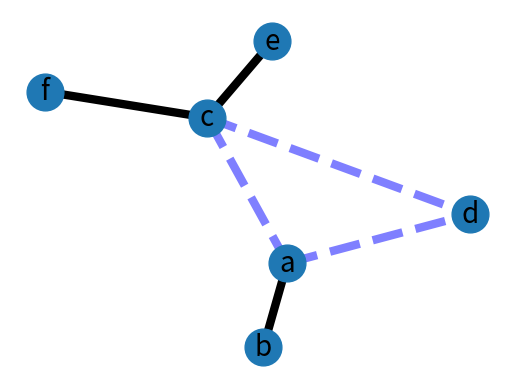
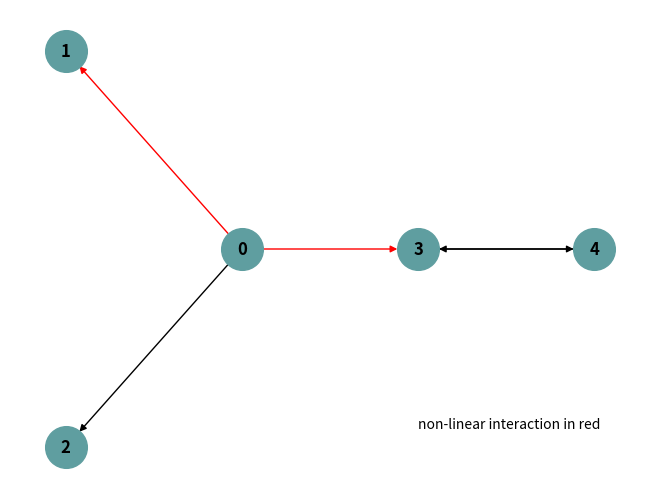

Write the Python code that produced these figures, in order.
__version__ = "v1.0"
__copyright__ = "Copyright 2025"
__license__ = "GPL-3.0"
__developer__ = "Jianfeng Sun"
__maintainer__ = "Jianfeng Sun"
__email__="jianfeng.sunmt@gmail.com"


import numpy as np
import pandas as pd
import matplotlib.pyplot as plt
import networkx as nx


class undirected:

    def adaa(self, ):
        import matplotlib.pyplot as plt
        import networkx as nx

        G = nx.Graph()

        G.add_edge('a', 'b', weight=0.6)
        G.add_edge('a', 'c', weight=0.2)
        G.add_edge('c', 'd', weight=0.1)
        G.add_edge('c', 'e', weight=0.7)
        G.add_edge('c', 'f', weight=0.9)
        G.add_edge('a', 'd', weight=0.3)

        elarge = [(u, v) for (u, v, d) in G.edges(data=True) if d['weight'] > 0.5]
        esmall = [(u, v) for (u, v, d) in G.edges(data=True) if d['weight'] <= 0.5]

        pos = nx.spring_layout(G)  # positions for all nodes

        # nodes
        nx.draw_networkx_nodes(G, pos, node_size=700)

        # edges
        nx.draw_networkx_edges(G, pos, edgelist=elarge,
                               width=6)
        nx.draw_networkx_edges(G, pos, edgelist=esmall,
                               width=6, alpha=0.5, edge_color='b', style='dashed')

        # labels
        nx.draw_networkx_labels(G, pos, font_size=20, font_family='sans-serif')

        plt.axis('off')
        plt.show()


    def plot_mute_graph(self, ):
        """Plot MuTE example network.

        Network of 5 AR-processes, which is used as an example the paper
        on the MuTE toolbox (Montalto, PLOS ONE, 2014, eq. 14). The
        network consists of five autoregressive (AR) processes with model
        orders 2 and les and the following (non-linear) couplings:

            >>> 0 -> 1, u = 2
            >>> 0 -> 2, u = 3
            >>> 0 -> 3, u = 2 (non-linear)
            >>> 3 -> 4, u = 1
            >>> 4 -> 3, u = 1

        Returns:
            Figure handle
                Figure object from the matplotlib package
        """
        graph = nx.DiGraph()
        graph.add_nodes_from(np.arange(5))
        # graph.add_edges_from([(0, 1), (0, 2), (0, 3), (3, 4), (4, 3)])
        graph.add_weighted_edges_from([(0, 1, 2), (0, 2, 3), (0, 3, 2), (3, 4, 1),
                                       (4, 3, 1)], weight='delay')
        pos = {
            0: np.array([1, 1]),
            1: np.array([0, 2]),
            2: np.array([0, 0]),
            3: np.array([2, 1]),
            4: np.array([3, 1]),
        }
        fig = plt.figure()
        nx.draw(graph, pos=pos, with_labels=True, node_size=900, alpha=1.0,
                node_color='cadetblue', font_weight='bold',
                edge_color=['r', 'k', 'r', 'k', 'k'])
        # nx.draw_networkx_edge_labels(graph, pos=pos)
        plt.text(2, 0.1, 'non-linear interaction in red')
        # see here for an example on how to plot edge labels:
        # http://stackoverflow.com/questions/10104700/how-to-set-networkx-edge-labels-offset-to-avoid-label-overlap
        plt.show()
        return fig


if __name__ == "__main__":
    p = undirected()
    print(p.adaa())
    print(p.plot_mute_graph())
